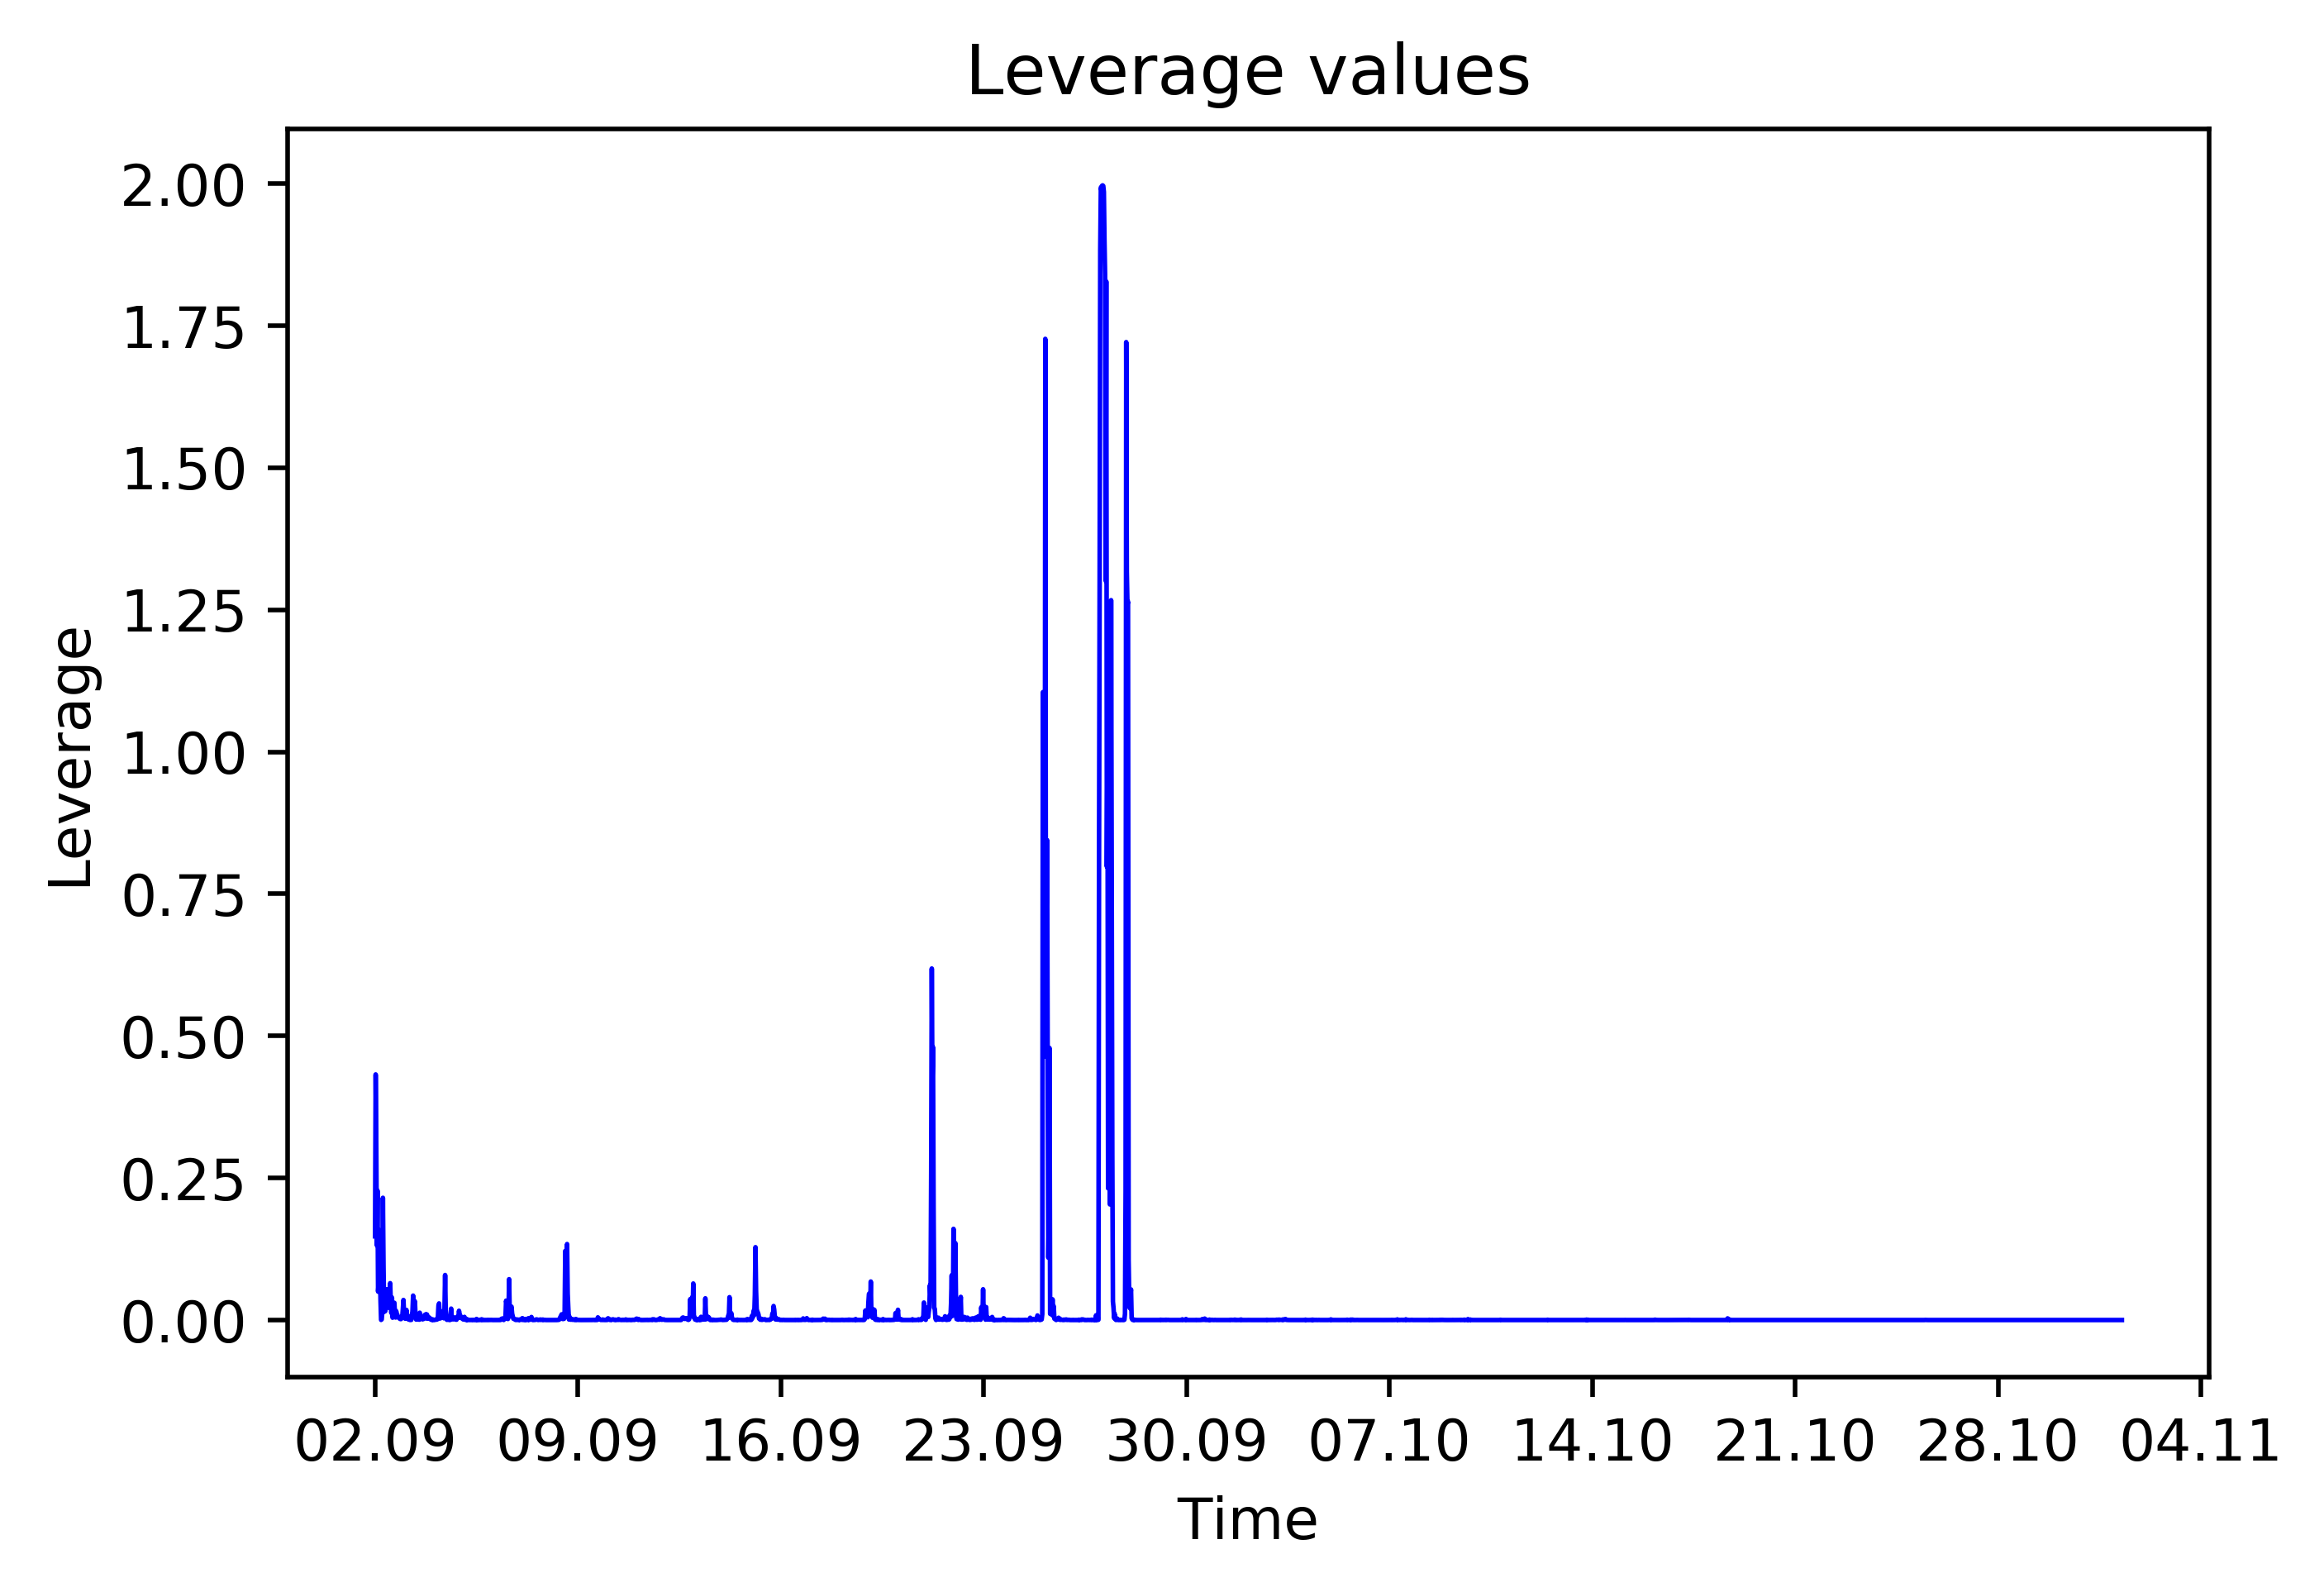

Write Python code to recreate this figure.
import pandas as pd
from datetime import datetime, timedelta
import matplotlib.pyplot as plt
from matplotlib.dates import DateFormatter

df = pd.read_csv('<path>/weights2.csv', sep = ";")

df.iloc[0, 0] = datetime(2018, 9, 2, 0, 0, 0)
for i in range(1, len(df.iloc[:, 0])):
    df.iloc[i, 0] = df.iloc[i-1, 0] + timedelta(minutes = 30)
    
new_x = df.iloc[:, 0]
fig   = plt.figure()
ax    = fig.add_subplot(111, label = "1")
ax.xaxis.set_major_formatter(DateFormatter('%d.%m'))
ax.plot_date(new_x, df.iloc[:, 1], fmt = "b-", tz = None, xdate = True, 
             linewidth = 0.8)
plt.title("Leverage values")
plt.xlabel("Time")
plt.ylabel("Leverage")
plt.show()
